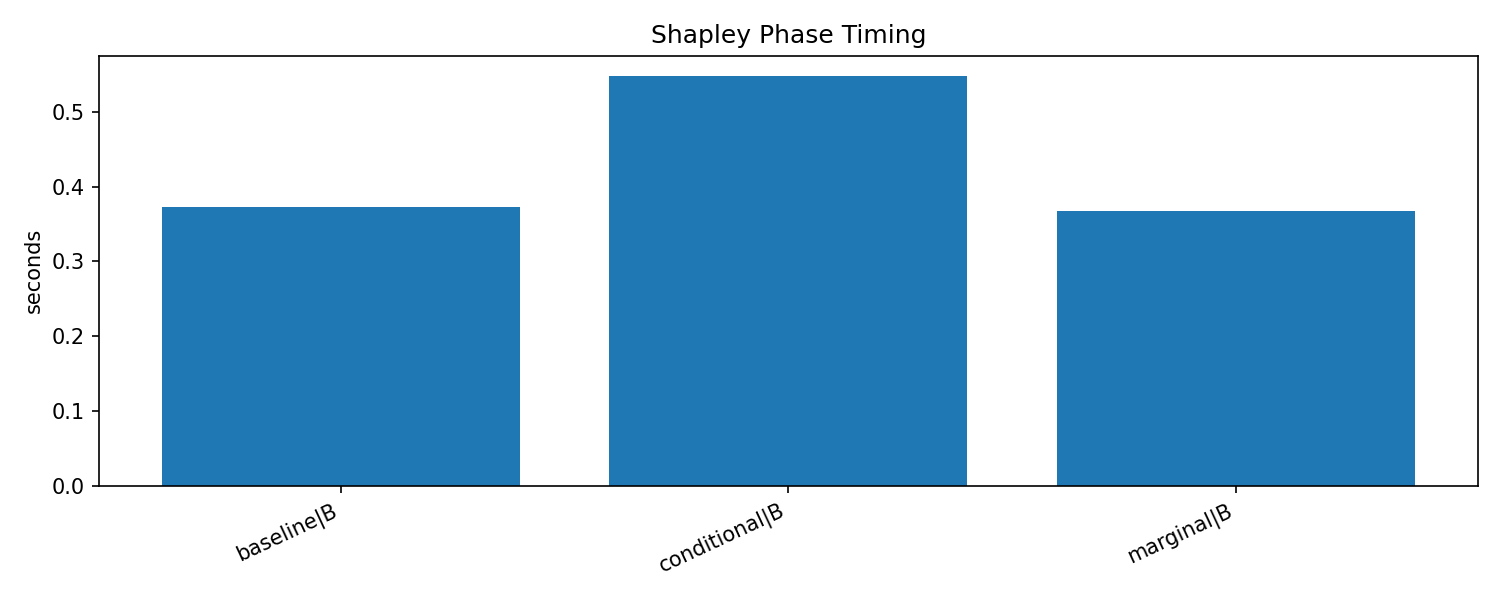

The table this chart was drawn from, first rows:
epoch_start, epoch_end, phase, cycle, duration_sec, num_batches, num_samples, num_node_groups, tactic, run_id, training_type, shapley_tactic
49, 49, B, 0, 0.1256, , 1024, 32, baseline, shapley-20260606T030058Z-b3505534, shapley, baseline
69, 69, B, 1, 0.0519, , 1600, 50, baseline, shapley-20260606T030058Z-b3505534, shapley, baseline
89, 89, B, 2, 0.04422, , 1600, 50, baseline, shapley-20260606T030058Z-b3505534, shapley, baseline
109, 109, B, 3, 0.04888, , 1600, 50, baseline, shapley-20260606T030058Z-b3505534, shapley, baseline
129, 129, B, 4, 0.04808, , 1600, 50, baseline, shapley-20260606T030058Z-b3505534, shapley, baseline
169, 169, B, 5, 0.05353, , 1600, 50, baseline, shapley-20260606T030058Z-b3505534, shapley, baseline
49, 49, B, 0, 0.1303, , 1024, 32, marginal, shapley-20260606T030123Z-6c8584c2, shapley, marginal
69, 69, B, 1, 0.05469, , 1600, 50, marginal, shapley-20260606T030123Z-6c8584c2, shapley, marginal
89, 89, B, 2, 0.04583, , 1600, 50, marginal, shapley-20260606T030123Z-6c8584c2, shapley, marginal
109, 109, B, 3, 0.04573, , 1600, 50, marginal, shapley-20260606T030123Z-6c8584c2, shapley, marginal
129, 129, B, 4, 0.04651, , 1600, 50, marginal, shapley-20260606T030123Z-6c8584c2, shapley, marginal
169, 169, B, 5, 0.04497, , 1600, 50, marginal, shapley-20260606T030123Z-6c8584c2, shapley, marginal
49, 49, B, 0, 0.1461, , 1024, 32, conditional, shapley-20260606T030147Z-2e0e8257, shapley, conditional
69, 69, B, 1, 0.08347, , 1600, 50, conditional, shapley-20260606T030147Z-2e0e8257, shapley, conditional
89, 89, B, 2, 0.08141, , 1600, 50, conditional, shapley-20260606T030147Z-2e0e8257, shapley, conditional
109, 109, B, 3, 0.07772, , 1600, 50, conditional, shapley-20260606T030147Z-2e0e8257, shapley, conditional
129, 129, B, 4, 0.08127, , 1600, 50, conditional, shapley-20260606T030147Z-2e0e8257, shapley, conditional
169, 169, B, 5, 0.07768, , 1600, 50, conditional, shapley-20260606T030147Z-2e0e8257, shapley, conditional
